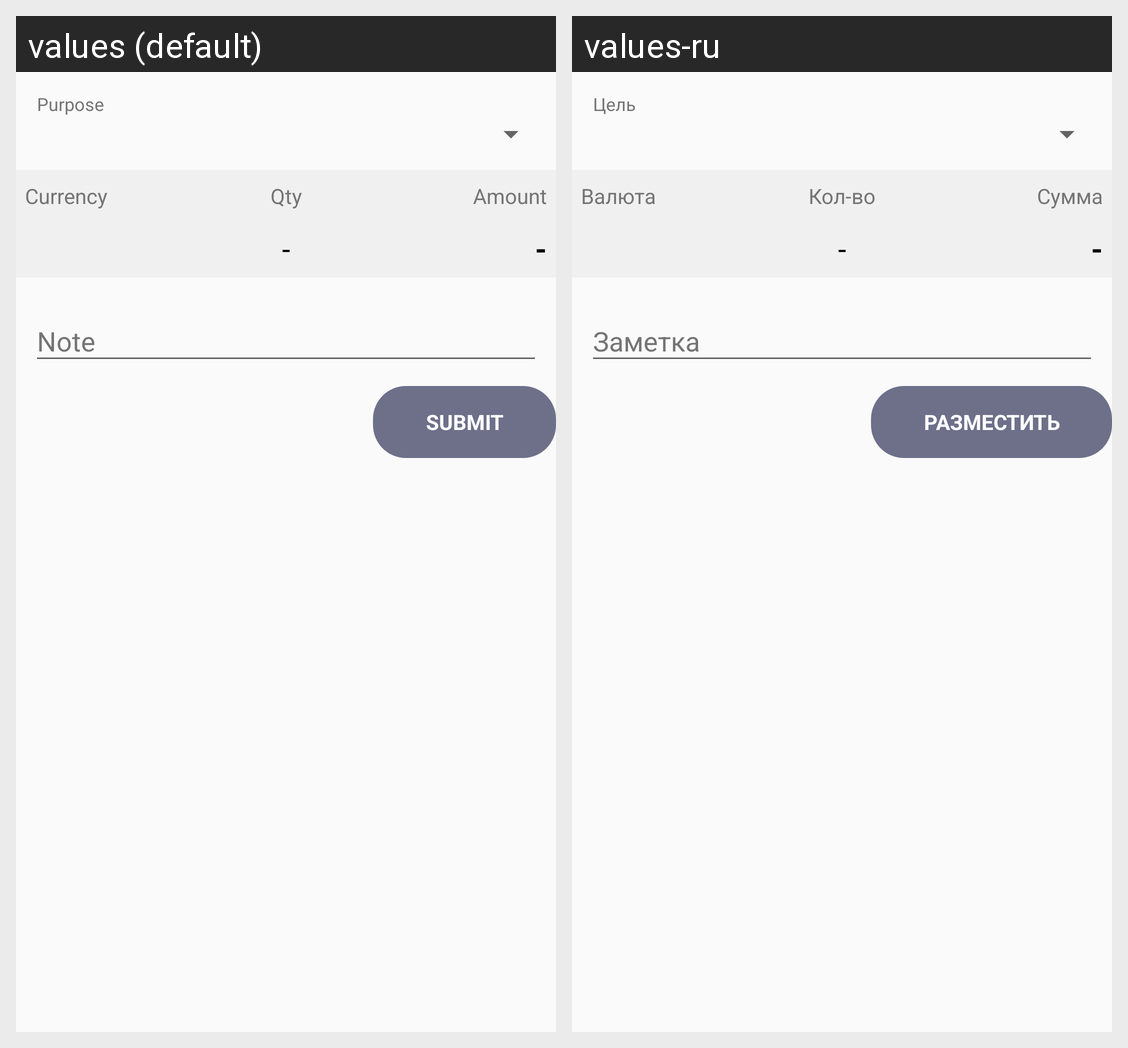

This grid shows one Android layout under two languages. Give, for every string resource on the screen, its name, the default text and each shown locale's text.
Android screen res/layout/fragment_in_cash.xml rendered under 2 locales, left to right: values (default), values-ru. Device: Nexus 5 (rendered at 1080×1920; each locale shown at half size, 540×960, under a caption strip naming it); theme AppTheme.
Strings drawn on this screen, with the default value and each locale's value (text and hints the layout hard-codes, and strings that could not be matched under every locale, appear in the picture but are not listed):

purpose
  values: Purpose
  values-ru: Цель

currency
  values: Currency
  values-ru: Валюта

qty
  values: Qty
  values-ru: Кол-во

amount
  values: Amount
  values-ru: Сумма

dash
  values: -
  values-ru: -  [not translated; the default value is used]

submit
  values: Submit
  values-ru: Разместить
